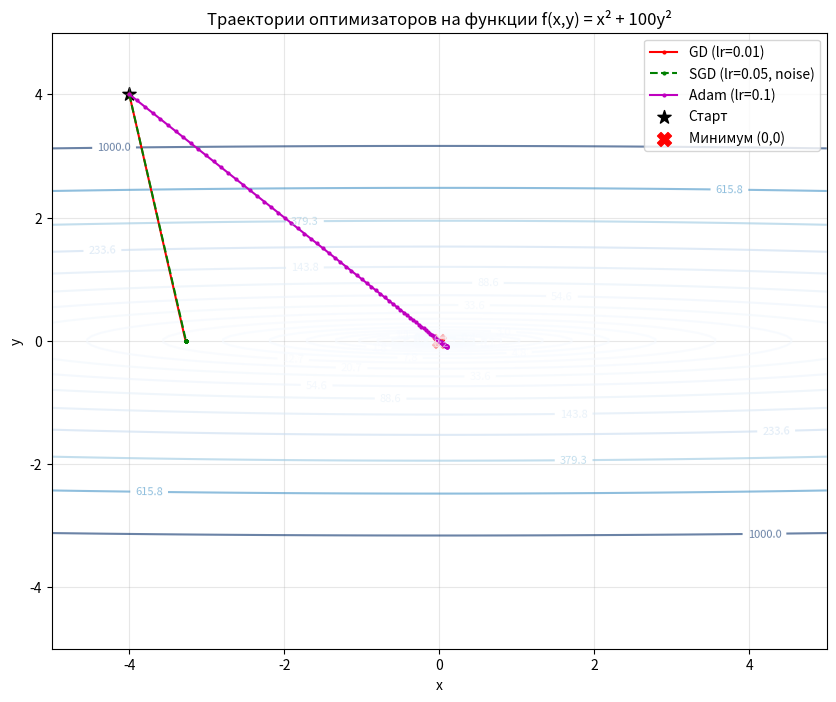

Recreate this plot in Python.
import numpy as np
import matplotlib.pyplot as plt 

def func(x):
    return x[0]**2 + 100 * x[1]**2

def grad(x):
    return np.array([2 * x[0], 200 * x[1]])

def gd(grad, x0, lr=0.01, n_steps=100):
    x = x0.copy()
    trajectory = [x.copy()]
    for _ in range(n_steps):
        g = grad(x)
        x -= lr * g
        trajectory.append(x)
    return np.array(trajectory)

def sgd(grad, x0, lr=0.01, n_steps=100, noise_std=0.5):
    x = x0.copy()
    trajectory = [x.copy()]
    for _ in range(n_steps):
        g = grad(x)
        noisy_g = g + np.random.normal(0, noise_std, size=g.shape)
        x -= lr * noisy_g
        trajectory.append(x)
    return np.array(trajectory)

def adam(grad, x0, lr=0.1, b1=0.9, b2=0.999, eps=1e-8, n_steps=100):
    x = x0.copy()
    m = np.zeros_like(x)
    v = np.zeros_like(x)
    trajectory = [x.copy()]

    for t in range(1, n_steps + 1):
        g = grad(x)

        m = b1 * m + (1 - b1) * g
        v = b2 * v + (1 - b2) * g**2

        m_hat = m / (1 - b1**t)
        v_hat = v / (1 - b2**t)

        x -= lr * m_hat / (np.sqrt(v_hat) + eps)

        trajectory.append(x.copy())
    
    return np.array(trajectory)
    
x0 = np.array([-4.0, 4.0])

traj_gd = gd(grad, x0, lr=0.001, n_steps=100)
traj_sgd = sgd(grad, x0, lr=0.001, n_steps=100, noise_std=0.5)
traj_adam = adam(grad, x0, lr=0.1, n_steps=100)

print(f"GD:   конечная точка {traj_gd[-1]}, ошибка: {func(traj_gd[-1]):.4f}")
print(f"SGD:  конечная точка {traj_sgd[-1]}, ошибка: {func(traj_sgd[-1]):.4f}")
print(f"Adam: конечная точка {traj_adam[-1]}, ошибка: {func(traj_adam[-1]):.4f}")

plt.figure(figsize=(10, 8))

x_range = np.linspace(-5, 5, 200)
y_range = np.linspace(-5, 5, 200)
X, Y = np.meshgrid(x_range, y_range)
Z = X**2 + 100 * Y**2

contours = plt.contour(X, Y, Z, levels=np.logspace(-1, 3, 20), cmap='Blues', alpha=0.6)
plt.clabel(contours, inline=True, fontsize=8)

plt.plot(traj_gd[:, 0], traj_gd[:, 1], 'r.-', label='GD (lr=0.01)', markersize=4)
plt.plot(traj_sgd[:, 0], traj_sgd[:, 1], 'g.--', label='SGD (lr=0.05, noise)', markersize=4)
plt.plot(traj_adam[:, 0], traj_adam[:, 1], 'm.-', label='Adam (lr=0.1)', markersize=4)

plt.scatter(x0[0], x0[1], color='black', s=100, marker='*', label='Старт')
plt.scatter(0, 0, color='red', s=100, marker='X', label='Минимум (0,0)')

plt.title('Траектории оптимизаторов на функции f(x,y) = x² + 100y²')
plt.xlabel('x')
plt.ylabel('y')
plt.legend()
plt.grid(True, alpha=0.3)
plt.xlim(-5, 5)
plt.ylim(-5, 5)
plt.show()
